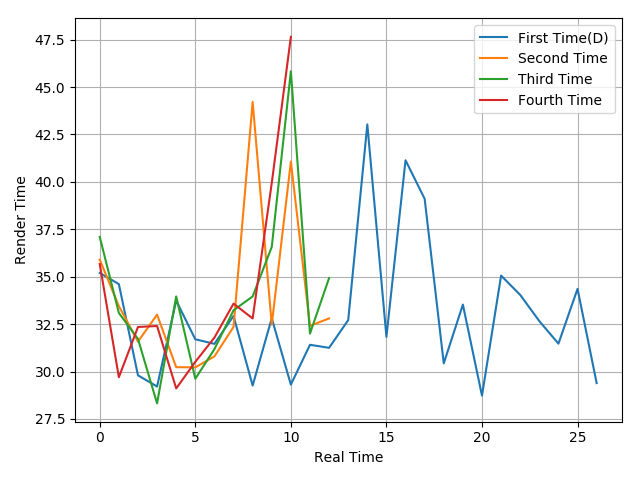

Values plotted in this chart, from the file beside it:
35.2, 34.61, 29.8, 29.21, 33.74, 31.7, 31.46, 32.93, 29.26, 32.81, 29.31, 31.41, 31.25, 32.71, 43.03, 31.83, 41.14, 39.11, 30.43, 33.53, 28.73, 35.06, 34.04, 32.66
35.9, 33.45, 31.58, 33, 30.23, 30.22, 30.8, 32.35, 44.22, 32.47, 41.07, 32.41, 32.8
37.1, 33.09, 31.72, 28.32, 33.96, 29.62, 31.18, 33.23, 33.96, 36.57, 45.83, 32, 34.93
35.67, 29.7, 32.35, 32.4, 29.11, 30.51, 31.79, 33.58, 32.8, 39.94, 47.65
